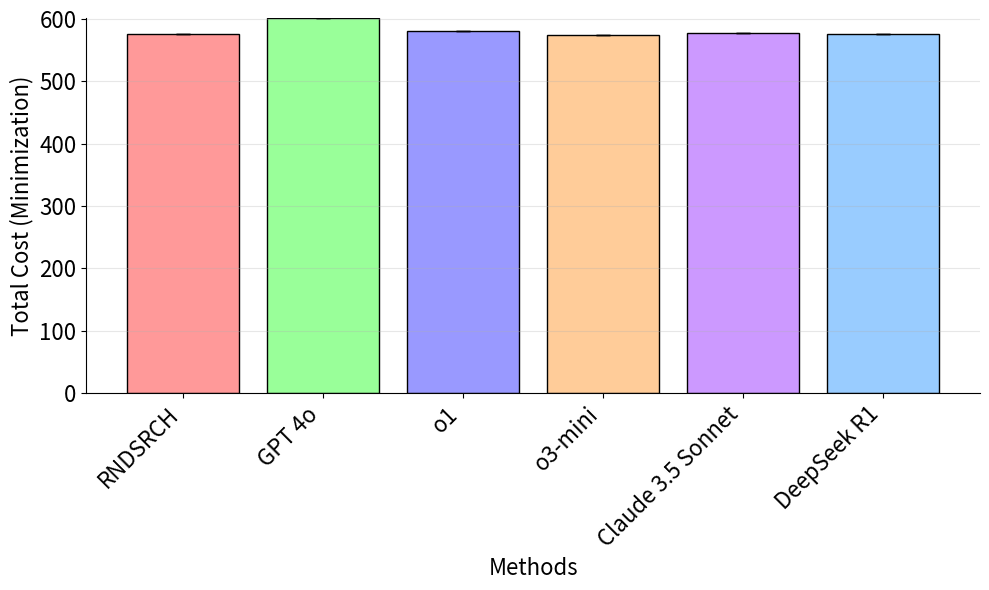

Recreate this plot in Python.
import matplotlib.pyplot as plt
import numpy as np

# Data setup
models = ['RNDSRCH', 'GPT 4o', 'o1', 'o3-mini', 'Claude 3.5 Sonnet', 'DeepSeek R1']
means = [576.4132, 601.1536819 , 580, 574.36, 576.71, 575.2576803]
errors = [0.0, 0.0 ,0.0 , 0.0, 0.0, 0.0] * 2
colors = ['#ff9999', '#99ff99', '#9999ff', '#ffcc99', '#cc99ff', '#99ccff']
patterns = ['', '', '', '', '', '']

# Create figure
plt.figure(figsize=(10, 6))
bars = []

# Plot bars with error caps
for i, (mean, error) in enumerate(zip(means, errors)):
    bar = plt.bar(i, mean, 
                 color=colors[i],
                 edgecolor='black',
                 linewidth=1,
                 yerr=error,
                 capsize=5,
                 error_kw={'ecolor': 'black', 'capsize': 5})

    # Add pattern to last bar
    if patterns[i]:
        bar[0].set_hatch(patterns[i])
        bar[0].set_edgecolor('black')
    bars.append(bar)

# Customize axes and labels
plt.xticks(range(len(models)), models, rotation=45, ha='right', fontsize = 16)
plt.xlabel('Methods', fontsize=16)
plt.ylabel('Total Cost (Minimization)', fontsize=16)
plt.yticks(fontsize=16)
plt.ylim(0, max(means) + 5 *  max(errors))

# Remove top and right spines
for spine in ['top', 'right']:
    plt.gca().spines[spine].set_visible(False)

# Add grid
plt.grid(axis='y', alpha=0.3)

# Adjust layout and show
plt.tight_layout()
plt.show()